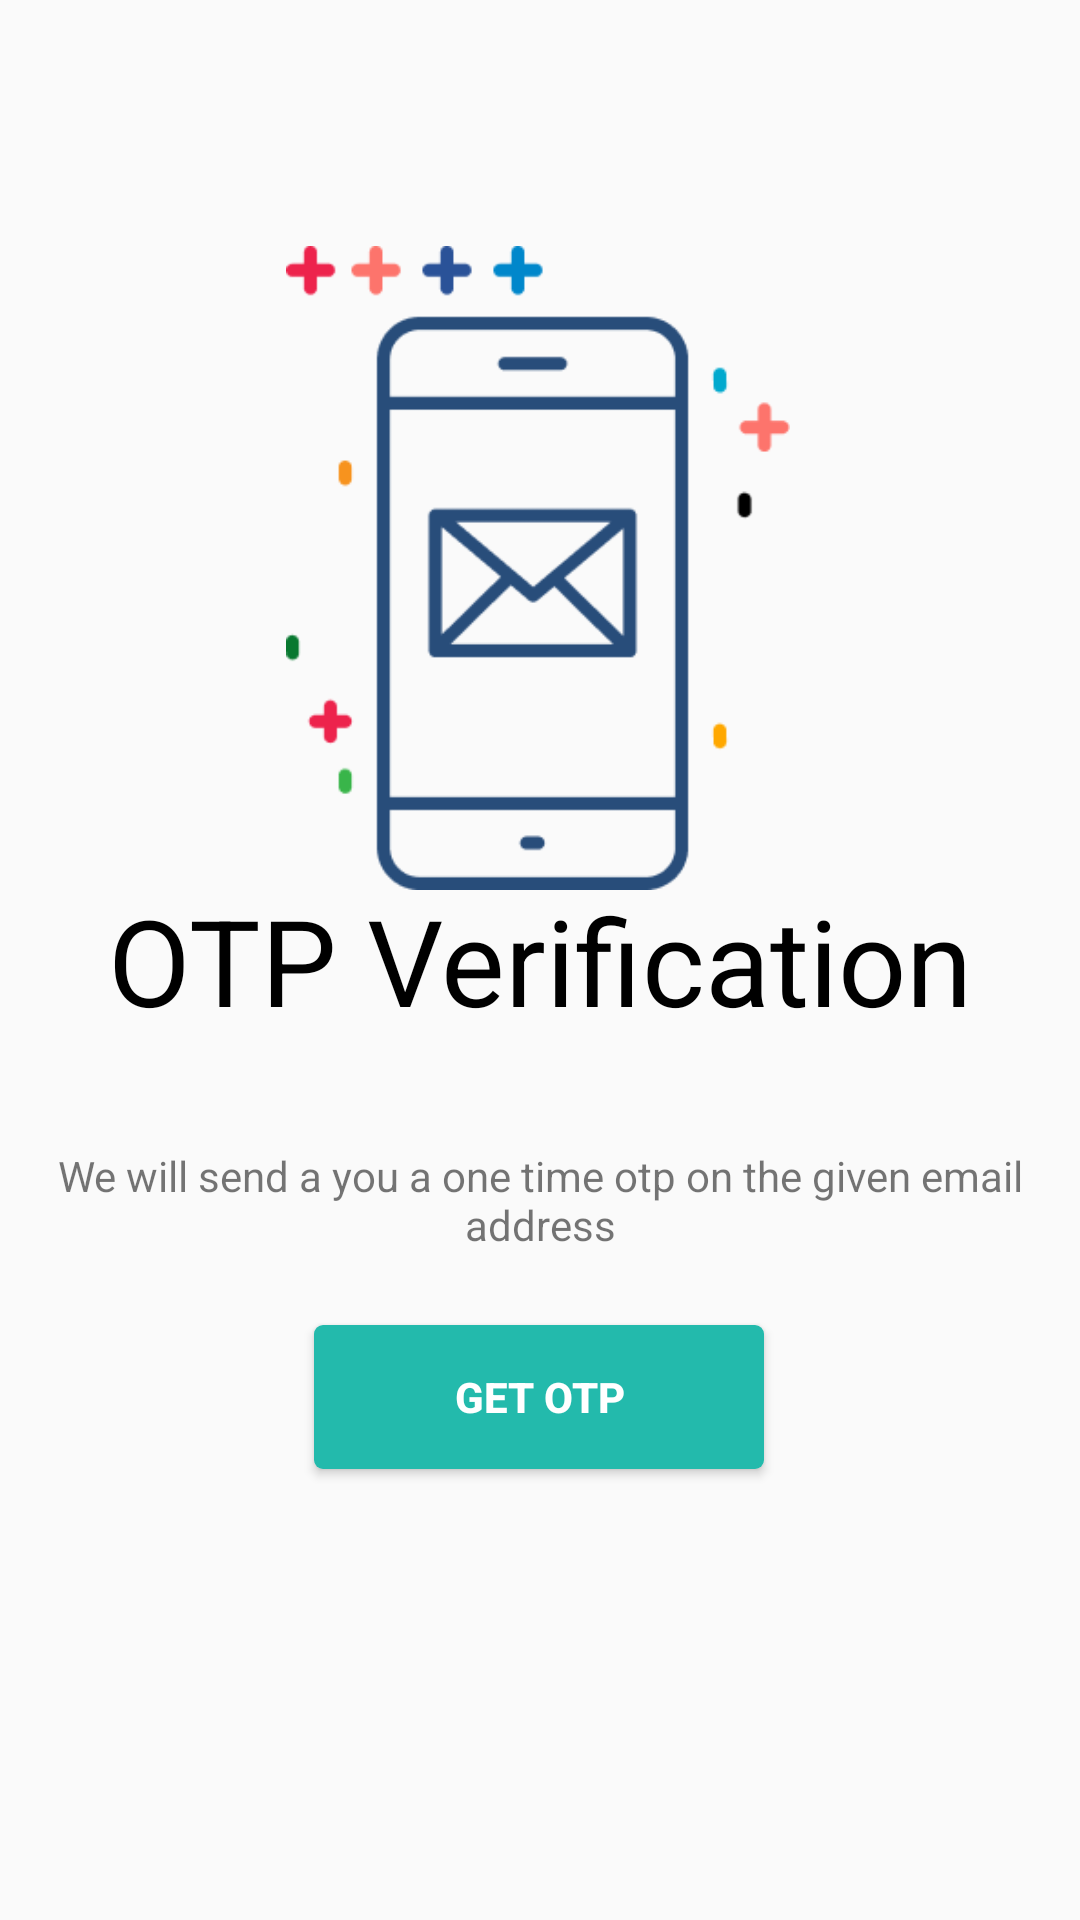

Layout XML and referenced resources for this Android screen:
<!-- AndroidManifest.xml: application theme Theme.Hospitalindoor -->
<!-- res/layout/activity_otpa.xml -->
<?xml version="1.0" encoding="utf-8"?>
<androidx.constraintlayout.widget.ConstraintLayout xmlns:android="http://schemas.android.com/apk/res/android"
    xmlns:app="http://schemas.android.com/apk/res-auto"
    xmlns:tools="http://schemas.android.com/tools"
    android:layout_width="match_parent"
    android:layout_height="match_parent"
    tools:context=".otpa">
    <ImageView
        android:id="@+id/imageView2"
        android:layout_width="168dp"
        android:layout_height="220dp"
        app:layout_constraintBottom_toBottomOf="parent"
        app:layout_constraintEnd_toEndOf="parent"
        app:layout_constraintHorizontal_bias="0.497"
        app:layout_constraintStart_toStartOf="parent"
        app:layout_constraintTop_toTopOf="parent"
        app:layout_constraintVertical_bias="0.189"
        app:srcCompat="@drawable/mobileico" />


    <TextView
        android:id="@+id/textView6"
        android:layout_width="wrap_content"
        android:layout_height="wrap_content"
        android:text="OTP Verification"
        android:textSize="40dp"
        android:textColor="@color/black"
        app:layout_constraintBottom_toBottomOf="parent"
        app:layout_constraintEnd_toEndOf="parent"
        app:layout_constraintStart_toStartOf="parent"
        app:layout_constraintTop_toTopOf="parent" />

    <TextView
        android:id="@+id/ot"
        android:layout_width="353dp"
        android:layout_height="67dp"
        android:gravity="center"
        android:text="@string/sendotp"
        android:textSize="14dp"
        app:layout_constraintBottom_toBottomOf="parent"
        app:layout_constraintEnd_toEndOf="parent"
        app:layout_constraintStart_toStartOf="parent"
        app:layout_constraintTop_toTopOf="parent"
        app:layout_constraintVertical_bias="0.64" />

    <Button
        android:id="@+id/otp"
        android:layout_width="150dp"
        android:layout_height="wrap_content"
        android:text="Get OTP"
        android:textStyle="bold"
        android:textColor="@color/white"
        android:background="@drawable/buttonshape"
        app:layout_constraintBottom_toBottomOf="parent"
        app:layout_constraintEnd_toEndOf="parent"
        app:layout_constraintHorizontal_bias="0.498"
        app:layout_constraintStart_toStartOf="parent"
        app:layout_constraintTop_toTopOf="parent"
        app:layout_constraintVertical_bias="0.746" />
</androidx.constraintlayout.widget.ConstraintLayout>
<!-- resources referenced by this layout -->
<resources>
  <color name="black">#FF000000</color>
  <color name="white">#FFFFFFFF</color>
  <!-- drawable buttonshape (drawable-v24) -->
  <?xml version="1.0" encoding="utf-8"?>
  <shape xmlns:android="http://schemas.android.com/apk/res/android" android:shape="rectangle">
  <solid android:color="@color/green" ></solid>
      <size
          android:height="5dp"
          android:width="15dp"></size>
      <corners android:radius="3dp">
  
      </corners>
  </shape>
  <!-- drawable mobileico: png bitmap (drawable-v24, 7351 bytes) -->
  <string name="sendotp">We will send a you a one time otp on the given email address</string>
  <style name="Theme.Hospitalindoor" parent="Theme.AppCompat.DayNight.NoActionBar">
          
          <item name="colorPrimary">@color/purple_500</item>
          <item name="colorPrimaryVariant">@color/purple_700</item>
          <item name="colorOnPrimary">@color/white</item>
          
          <item name="colorSecondary">@color/teal_200</item>
          <item name="colorSecondaryVariant">@color/teal_700</item>
          <item name="colorOnSecondary">@color/black</item>
          
          <item name="android:statusBarColor" tools:targetApi="l">?attr/colorPrimaryVariant</item>
          
      </style>
  <color name="green">#23BAAC</color>
  <color name="purple_500">#FF6200EE</color>
  <color name="purple_700">#FF3700B3</color>
  <color name="teal_200">#FF03DAC5</color>
  <color name="teal_700">#FF018786</color>
</resources>
